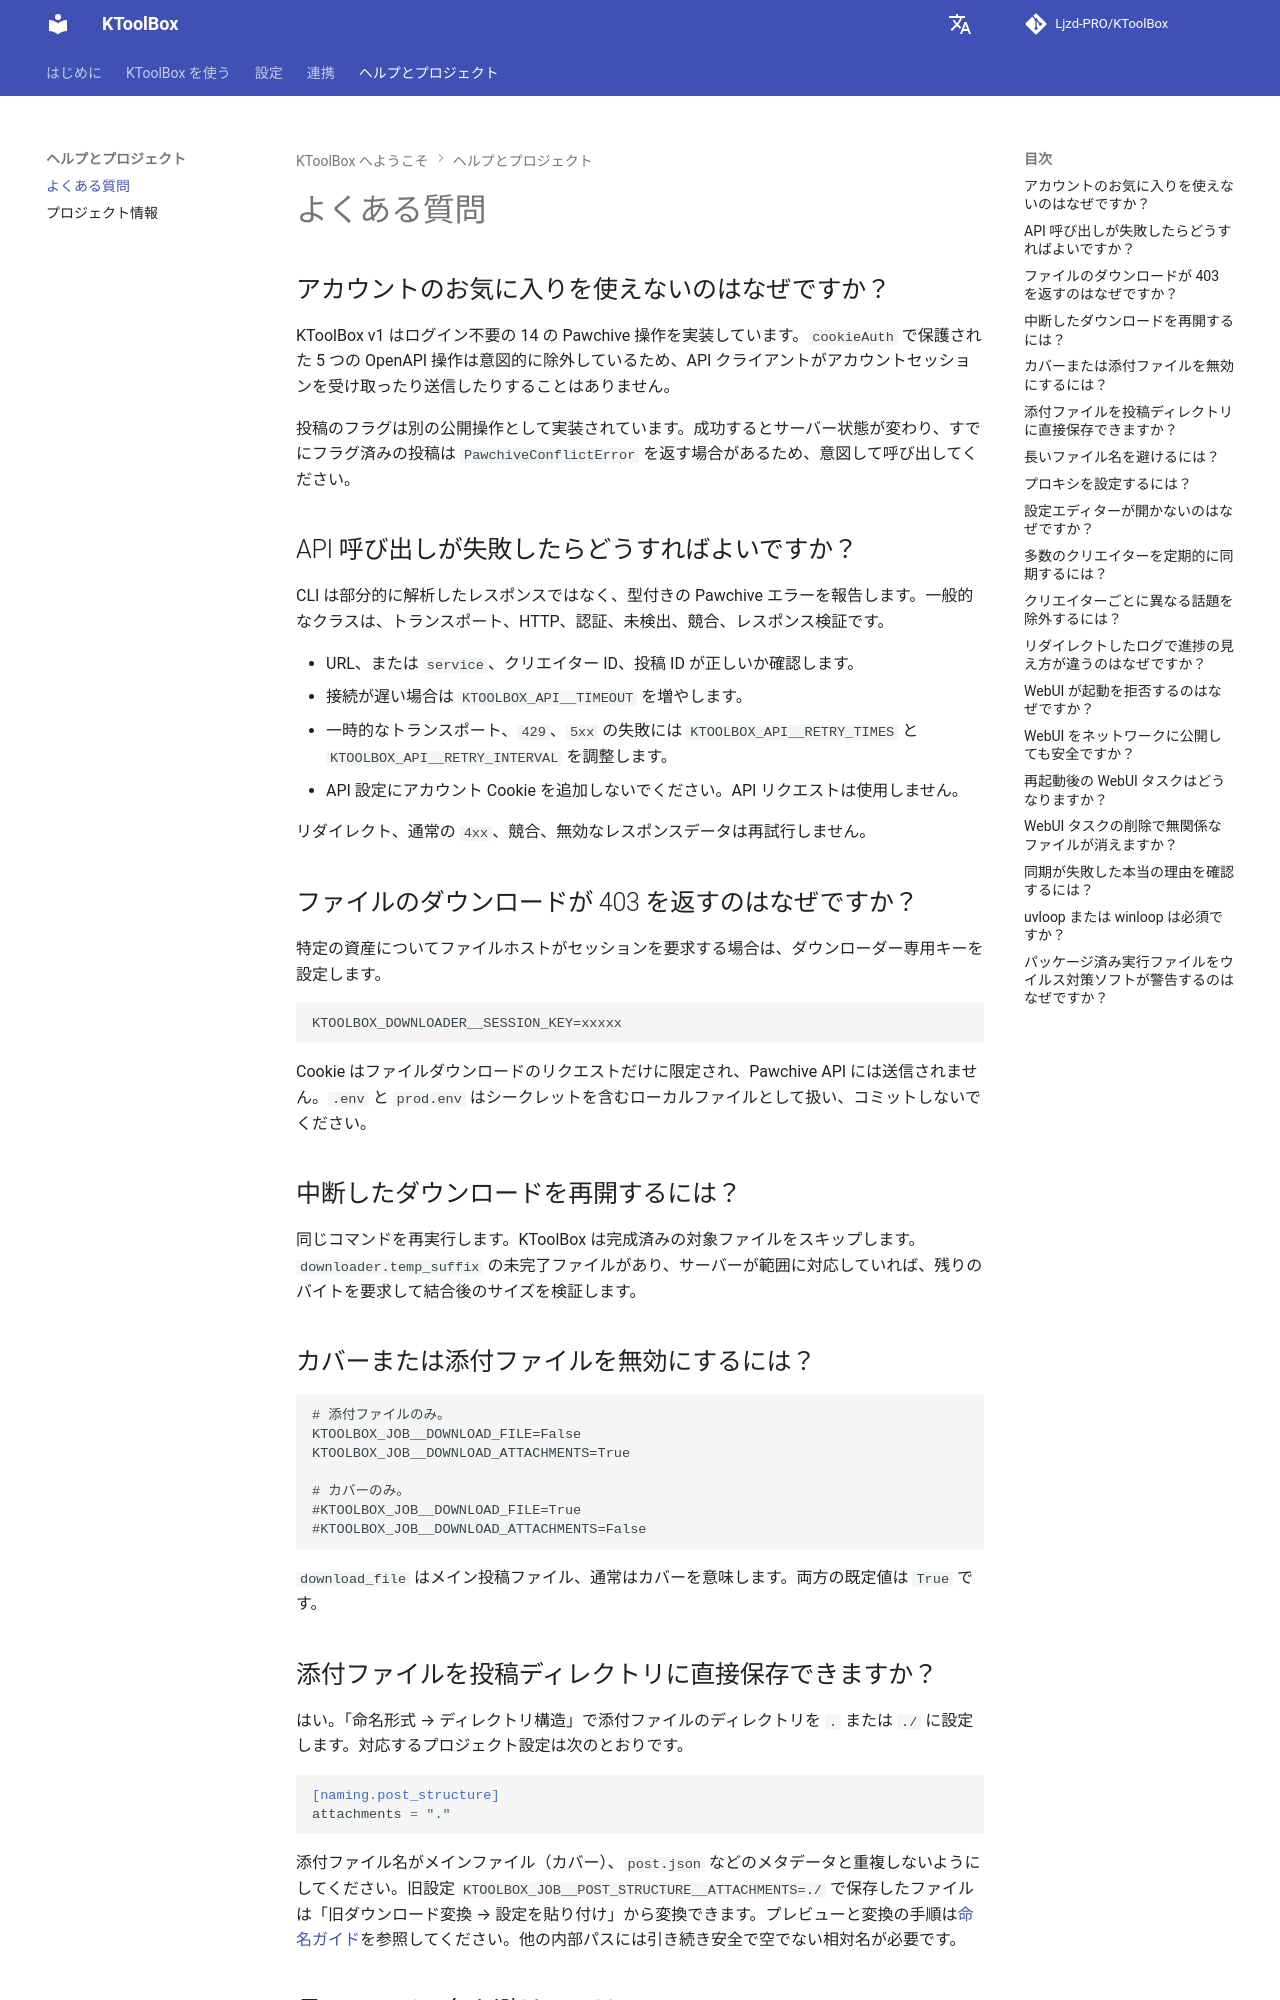

repository: Ljzd-PRO/KToolBox · page: master/ja/faq/index.html · generator: mkdocs

# よくある質問

## アカウントのお気に入りを使えないのはなぜですか？

KToolBox v1 はログイン不要の 14 の Pawchive 操作を実装しています。`cookieAuth` で保護された 5 つの OpenAPI 操作は意図的に除外しているため、API クライアントがアカウントセッションを受け取ったり送信したりすることはありません。

投稿のフラグは別の公開操作として実装されています。成功するとサーバー状態が変わり、すでにフラグ済みの投稿は `PawchiveConflictError` を返す場合があるため、意図して呼び出してください。

## API 呼び出しが失敗したらどうすればよいですか？

CLI は部分的に解析したレスポンスではなく、型付きの Pawchive エラーを報告します。一般的なクラスは、トランスポート、HTTP、認証、未検出、競合、レスポンス検証です。

- URL、または `service`、クリエイター ID、投稿 ID が正しいか確認します。
- 接続が遅い場合は `KTOOLBOX_API__TIMEOUT` を増やします。
- 一時的なトランスポート、`429`、`5xx` の失敗には `KTOOLBOX_API__RETRY_TIMES` と `KTOOLBOX_API__RETRY_INTERVAL` を調整します。
- API 設定にアカウント Cookie を追加しないでください。API リクエストは使用しません。

リダイレクト、通常の `4xx`、競合、無効なレスポンスデータは再試行しません。

## ファイルのダウンロードが 403 を返すのはなぜですか？

特定の資産についてファイルホストがセッションを要求する場合は、ダウンローダー専用キーを設定します。

```dotenv
KTOOLBOX_DOWNLOADER__SESSION_KEY=xxxxx
```

Cookie はファイルダウンロードのリクエストだけに限定され、Pawchive API には送信されません。`.env` と `prod.env` はシークレットを含むローカルファイルとして扱い、コミットしないでください。

## 中断したダウンロードを再開するには？

同じコマンドを再実行します。KToolBox は完成済みの対象ファイルをスキップします。`downloader.temp_suffix` の未完了ファイルがあり、サーバーが範囲に対応していれば、残りのバイトを要求して結合後のサイズを検証します。

## カバーまたは添付ファイルを無効にするには？

```dotenv
# 添付ファイルのみ。
KTOOLBOX_JOB__DOWNLOAD_FILE=False
KTOOLBOX_JOB__DOWNLOAD_ATTACHMENTS=True

# カバーのみ。
#KTOOLBOX_JOB__DOWNLOAD_FILE=True
#KTOOLBOX_JOB__DOWNLOAD_ATTACHMENTS=False
```

`download_file` はメイン投稿ファイル、通常はカバーを意味します。両方の既定値は `True` です。

## 添付ファイルを投稿ディレクトリに直接保存できますか？

はい。「命名形式 → ディレクトリ構造」で添付ファイルのディレクトリを `.` または `./` に設定します。対応するプロジェクト設定は次のとおりです。

```toml
[naming.post_structure]
attachments = "."
```

添付ファイル名がメインファイル（カバー）、`post.json` などのメタデータと重複しないようにしてください。旧設定 `KTOOLBOX_JOB__POST_STRUCTURE__ATTACHMENTS=./` で保存したファイルは「旧ダウンロード変換 → 設定を貼り付け」から変換できます。プレビューと変換の手順は[命名ガイド](naming.md)を参照してください。他の内部パスには引き続き安全で空でない相対名が必要です。
